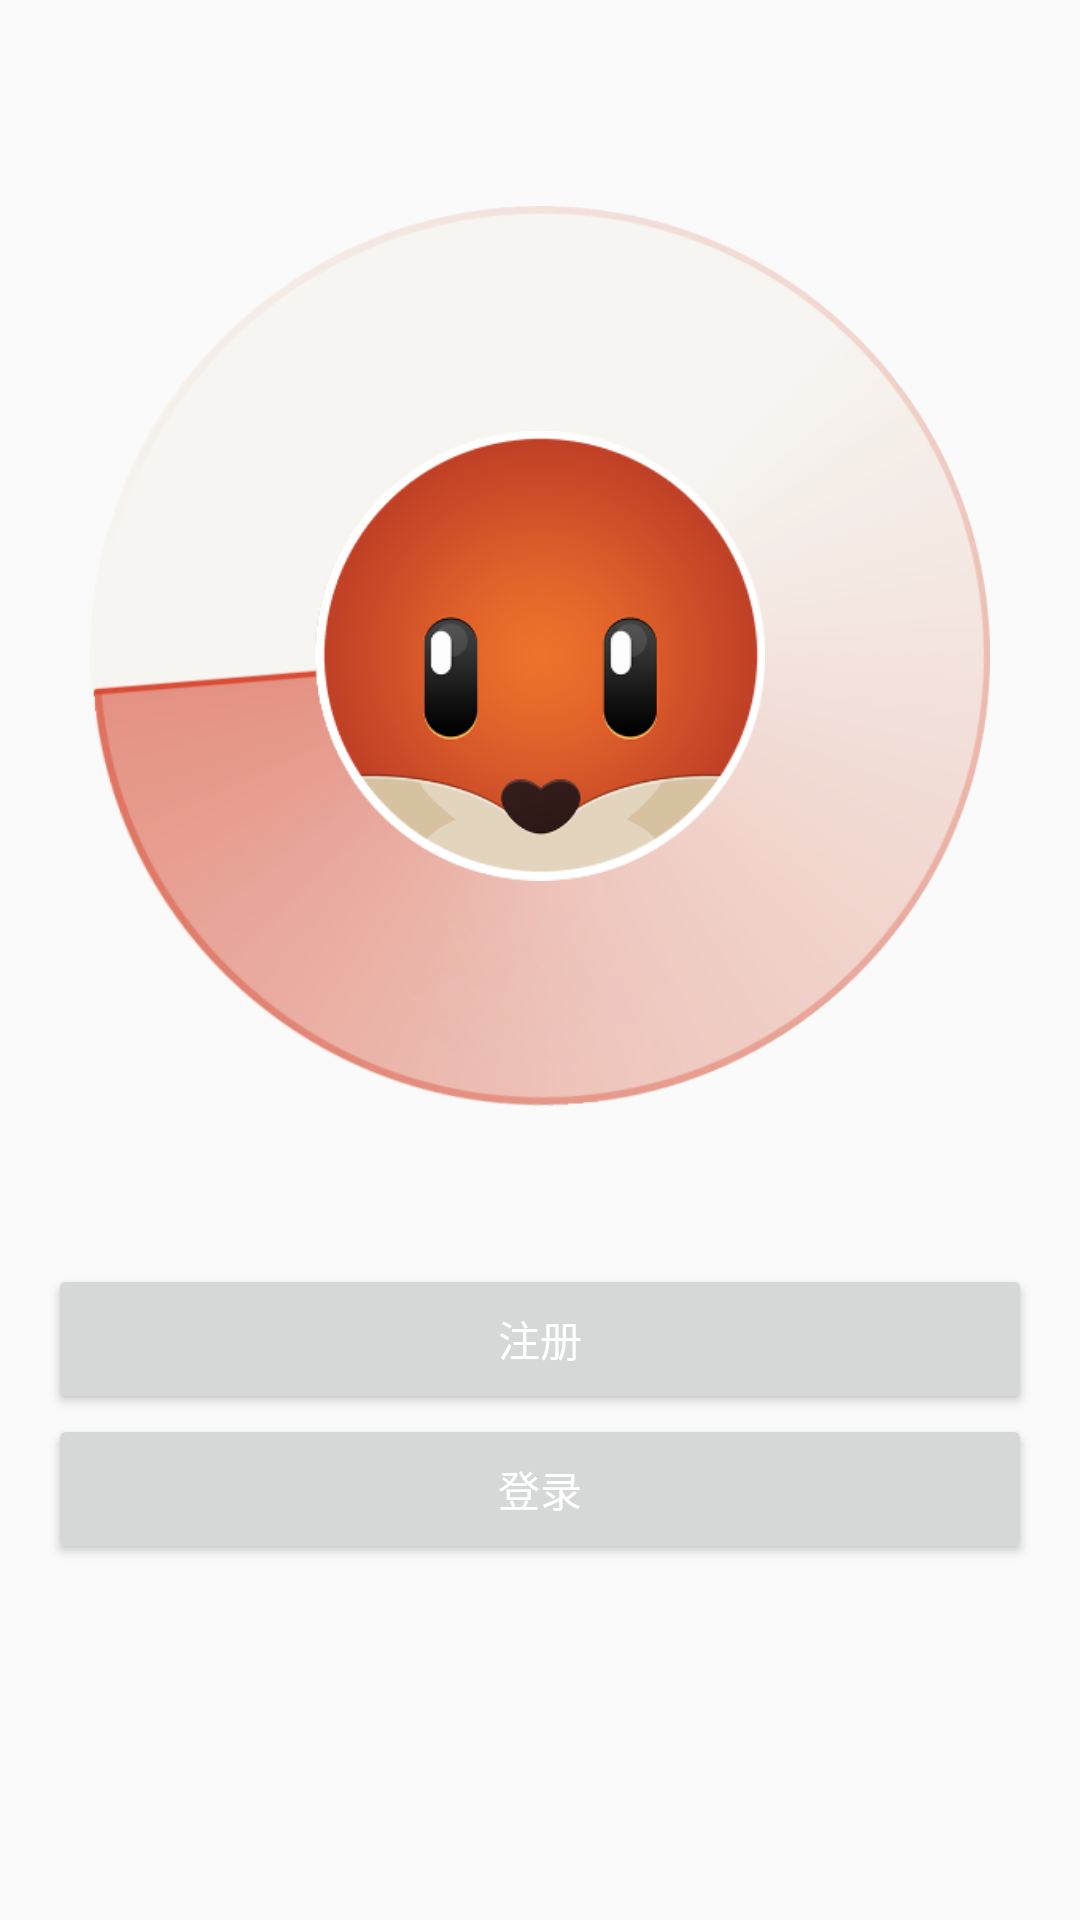

Produce the Android XML layout that renders to this screen, including the resource entries it uses.
<!-- AndroidManifest.xml: application theme AppTheme.NoActionBar -->
<!-- res/layout/activity_login_enterence.xml -->
<?xml version="1.0" encoding="utf-8"?>
<LinearLayout xmlns:android="http://schemas.android.com/apk/res/android"
    xmlns:tools="http://schemas.android.com/tools"
    android:id="@+id/activity_login_enterence"
    android:layout_width="match_parent"
    android:layout_height="match_parent"
    android:orientation="vertical"
    android:paddingBottom="@dimen/activity_vertical_margin"
    android:paddingLeft="@dimen/activity_horizontal_margin"
    android:paddingRight="@dimen/activity_horizontal_margin"
    android:paddingTop="@dimen/activity_vertical_margin"
    android:weightSum="3">

    <FrameLayout
        android:layout_width="match_parent"
        android:layout_height="0dp"
        android:layout_weight="2">
        <ImageView
            android:id="@+id/iv_outer"
            android:layout_width="300dp"
            android:layout_height="300dp"
            android:layout_gravity="center"
            android:src="@drawable/icon_outer"/>
        <ImageView
            android:layout_width="150dp"
            android:layout_height="150dp"
            android:layout_gravity="center"
            android:src="@drawable/icon_inner"/>
    </FrameLayout>

    <LinearLayout
        android:layout_width="match_parent"
        android:layout_height="0dp"
        android:layout_weight="1"
        android:orientation="vertical">

        <Button
            android:id="@+id/btn_to_registe"
            android:layout_width="match_parent"
            android:layout_height="50dp"
            android:text="注册"
            android:textColor="@color/white" />

        <Button
            android:id="@+id/btn_to_login"
            android:layout_width="match_parent"
            android:layout_height="50dp"
            android:text="登录"
            android:textColor="@color/white" />
    </LinearLayout>
</LinearLayout>
<!-- resources referenced by this layout -->
<resources>
  <color name="white">#FFFFFF</color>
  <dimen name="activity_horizontal_margin">16dp</dimen>
  <dimen name="activity_vertical_margin">16dp</dimen>
  <!-- drawable icon_inner: png bitmap (drawable-xhdpi, 36982 bytes) -->
  <!-- drawable icon_outer: png bitmap (drawable-xhdpi, 84441 bytes) -->
  <style name="AppTheme.NoActionBar">
          <item name="windowActionBar">false</item>
          <item name="windowNoTitle">true</item>
      </style>
</resources>
